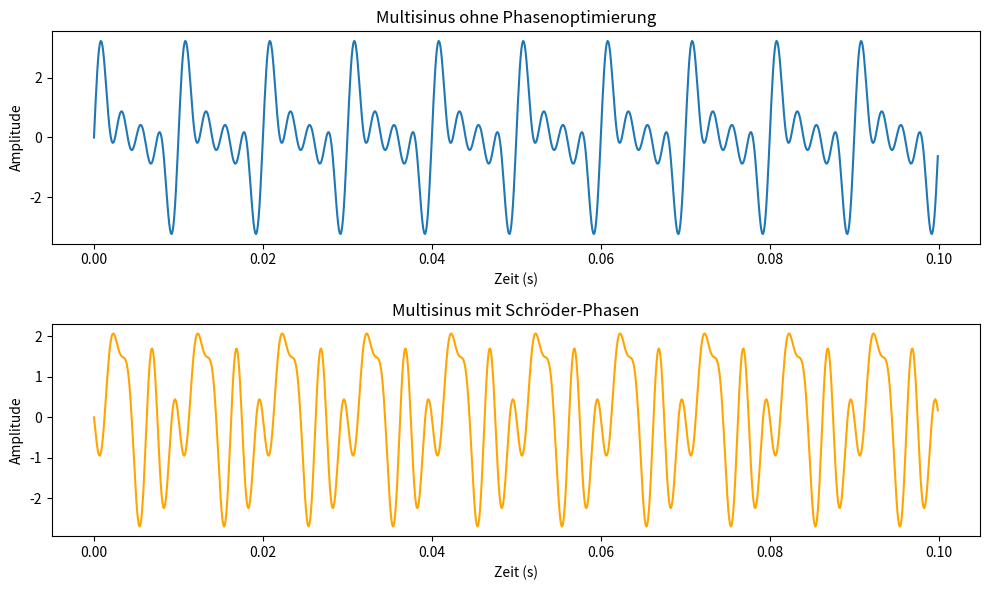

Write the Python code that produced this figure.
import numpy as np
import matplotlib.pyplot as plt

def generate_multisine(frequencies, amplitudes, sampling_rate, duration, optimize_phases=True):
    """
    Generiert ein Multisinus-Signal mit optionaler Optimierung der Anfangsphasen (Schröder-Phasen).
    
    Parameters:
    - frequencies: Liste der Frequenzkomponenten (Hz)
    - amplitudes: Liste der Amplituden (gleiche Länge wie frequencies)
    - sampling_rate: Abtastrate (Hz)
    - duration: Dauer des Signals (Sekunden)
    - optimize_phases: Bool, ob Schröder-Phasen genutzt werden sollen
    
    Returns:
    - t: Zeitvektor
    - signal: Multisinus-Signal
    """
    N = len(frequencies)  # Anzahl der Frequenzkomponenten
    t = np.linspace(0, duration, int(sampling_rate * duration), endpoint=False)
    
    # Berechne die Phasen
    if optimize_phases:
        phases = np.array([-np.pi * k * (k - 1) / N for k in range(1, N + 1)])
    else:
        phases = np.zeros(N)  # Default: alle Phasen = 0
    
    # Generiere das Signal
    signal = np.zeros_like(t)
    for i, (f, A, phi) in enumerate(zip(frequencies, amplitudes, phases)):
        signal += A * np.sin(2 * np.pi * f * t + phi)
    
    return t, signal

# Beispielparameter
frequencies = [100, 200, 300, 400]  # Frequenzen in Hz
amplitudes = [1, 1, 1, 1]  # Gleiche Amplitude für alle Komponenten
sampling_rate = 10000  # Abtastrate in Hz
duration = 0.1  # Dauer in Sekunden

# Multisinus ohne Phasenoptimierung
t, signal_no_opt = generate_multisine(frequencies, amplitudes, sampling_rate, duration, optimize_phases=False)

# Multisinus mit Schröder-Phasen
_, signal_opt = generate_multisine(frequencies, amplitudes, sampling_rate, duration, optimize_phases=True)

# Berechne Crest-Faktor
def crest_factor(signal):
    peak = np.max(np.abs(signal))
    rms = np.sqrt(np.mean(signal**2))
    return peak / rms

print("Crest-Faktor ohne Optimierung:", crest_factor(signal_no_opt))
print("Crest-Faktor mit Optimierung:", crest_factor(signal_opt))

# Plot der Signale
plt.figure(figsize=(10, 6))
plt.subplot(2, 1, 1)
plt.plot(t, signal_no_opt, label="Ohne Optimierung")
plt.title("Multisinus ohne Phasenoptimierung")
plt.xlabel("Zeit (s)")
plt.ylabel("Amplitude")

plt.subplot(2, 1, 2)
plt.plot(t, signal_opt, label="Mit Schröder-Phasen", color='orange')
plt.title("Multisinus mit Schröder-Phasen")
plt.xlabel("Zeit (s)")
plt.ylabel("Amplitude")

plt.tight_layout()
plt.show()
